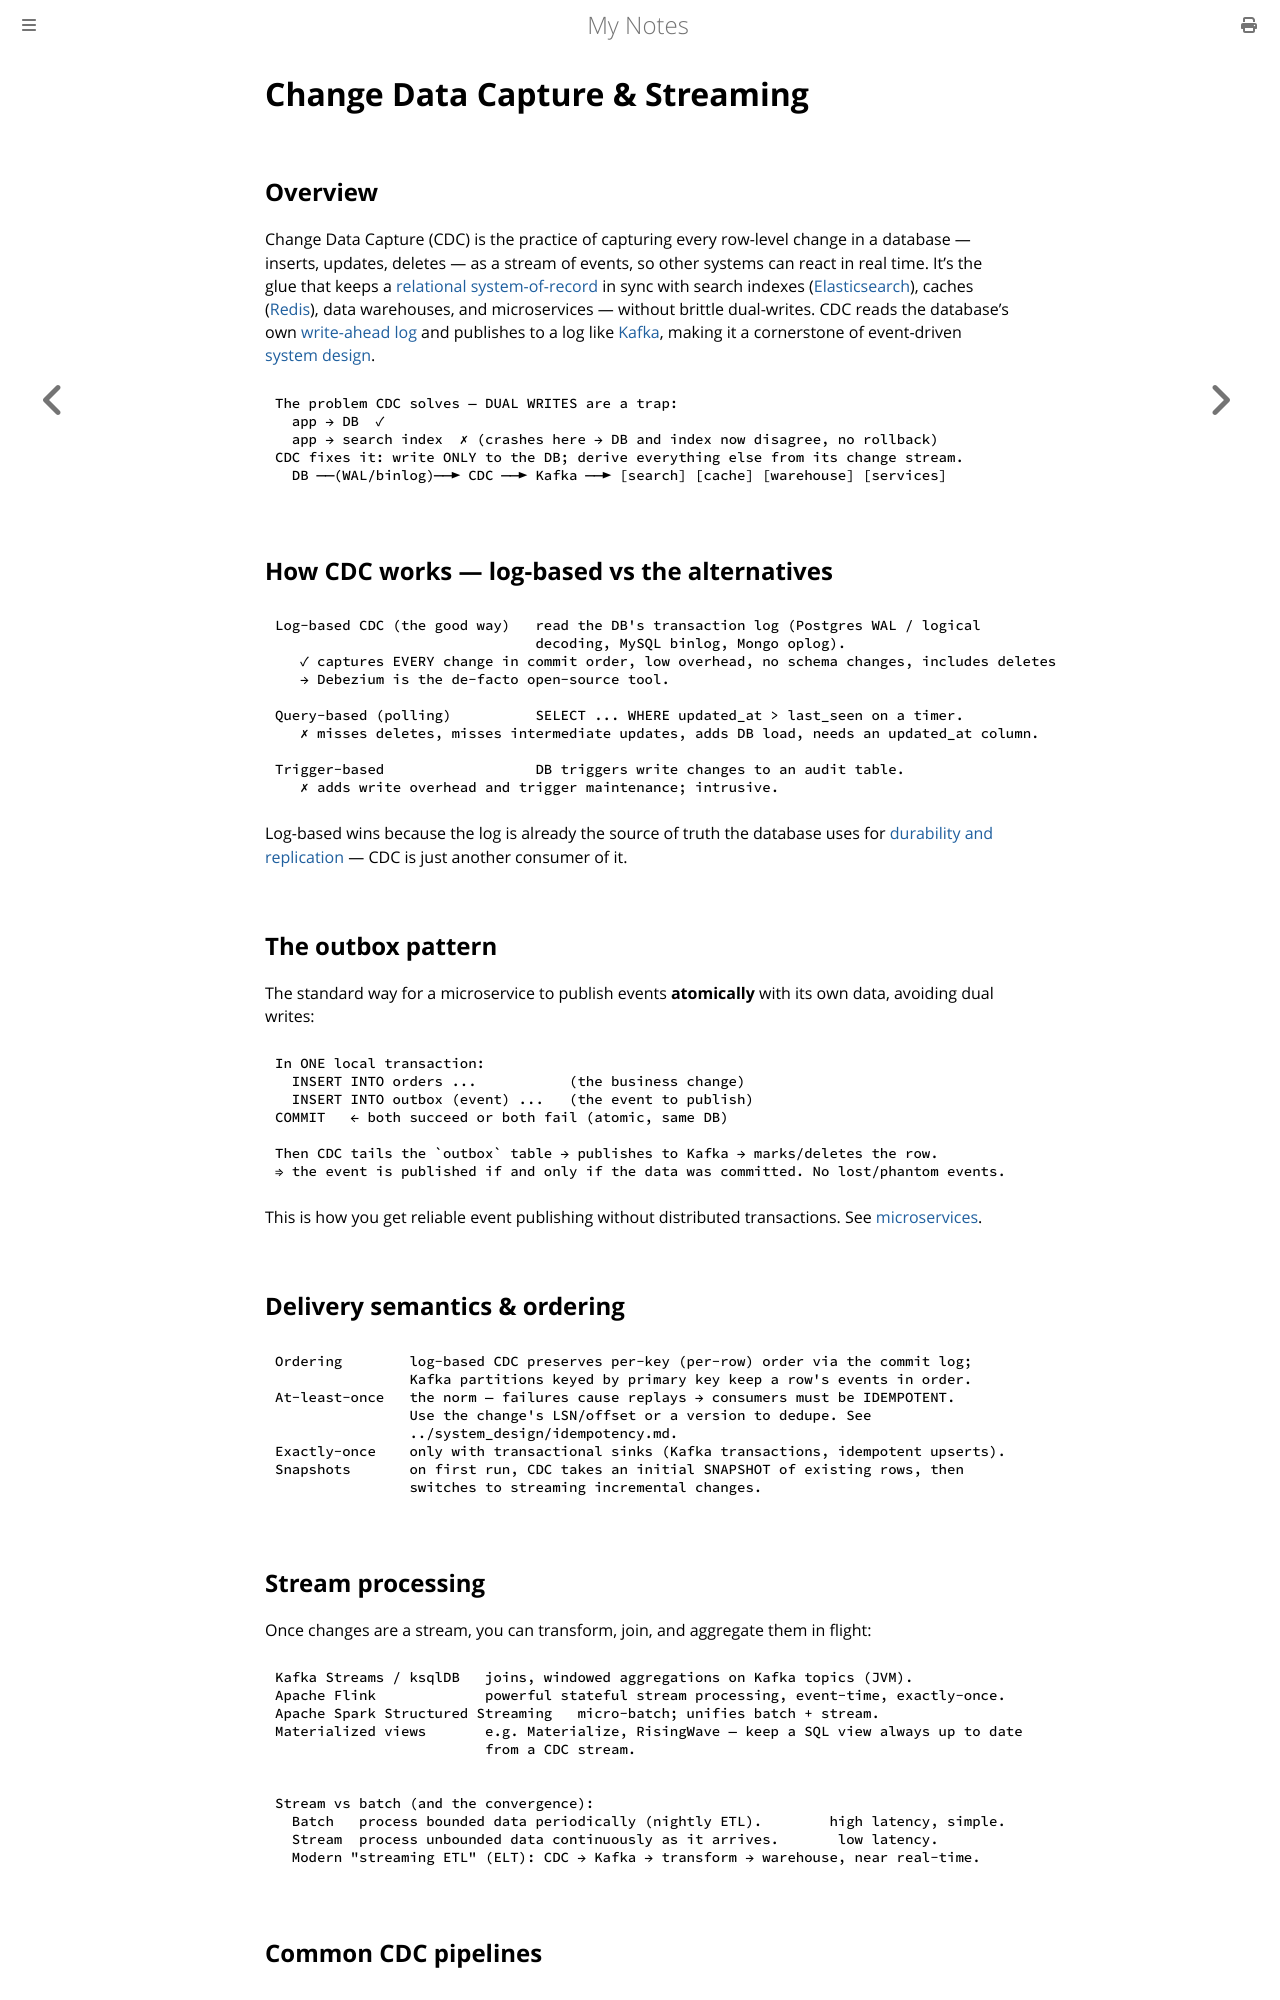

repository: paritystack/notes · page: databases/cdc_streaming.html · generator: mdbook

# Change Data Capture & Streaming

## Overview

Change Data Capture (CDC) is the practice of capturing every row-level change in a database
— inserts, updates, deletes — as a stream of events, so other systems can react in real
time. It's the glue that keeps a [relational system-of-record](postgres.md) in sync with
search indexes ([Elasticsearch](elasticsearch.md)), caches ([Redis](redis.md)), data
warehouses, and microservices — without brittle dual-writes. CDC reads the database's own
[write-ahead log](database_internals.md) and publishes to a log like [Kafka](kafka.md),
making it a cornerstone of event-driven [system design](../system_design/message_queues.md).

```
The problem CDC solves — DUAL WRITES are a trap:
  app → DB  ✓
  app → search index  ✗ (crashes here → DB and index now disagree, no rollback)
CDC fixes it: write ONLY to the DB; derive everything else from its change stream.
  DB ──(WAL/binlog)──► CDC ──► Kafka ──► [search] [cache] [warehouse] [services]
```

## How CDC works — log-based vs the alternatives

```
Log-based CDC (the good way)   read the DB's transaction log (Postgres WAL / logical
                               decoding, MySQL binlog, Mongo oplog).
   ✓ captures EVERY change in commit order, low overhead, no schema changes, includes deletes
   → Debezium is the de-facto open-source tool.

Query-based (polling)          SELECT ... WHERE updated_at > last_seen on a timer.
   ✗ misses deletes, misses intermediate updates, adds DB load, needs an updated_at column.

Trigger-based                  DB triggers write changes to an audit table.
   ✗ adds write overhead and trigger maintenance; intrusive.
```

Log-based wins because the log is already the source of truth the database uses for
[durability and replication](replication_sharding.md) — CDC is just another consumer of it.

## The outbox pattern

The standard way for a microservice to publish events **atomically** with its own data,
avoiding dual writes:

```
In ONE local transaction:
  INSERT INTO orders ...           (the business change)
  INSERT INTO outbox (event) ...   (the event to publish)
COMMIT   ← both succeed or both fail (atomic, same DB)

Then CDC tails the `outbox` table → publishes to Kafka → marks/deletes the row.
⇒ the event is published if and only if the data was committed. No lost/phantom events.
```

This is how you get reliable event publishing without distributed transactions. See
[microservices](../system_design/microservices.md).

## Delivery semantics & ordering

```
Ordering        log-based CDC preserves per-key (per-row) order via the commit log;
                Kafka partitions keyed by primary key keep a row's events in order.
At-least-once   the norm — failures cause replays → consumers must be IDEMPOTENT.
                Use the change's LSN/offset or a version to dedupe. See
                ../system_design/idempotency.md.
Exactly-once    only with transactional sinks (Kafka transactions, idempotent upserts).
Snapshots       on first run, CDC takes an initial SNAPSHOT of existing rows, then
                switches to streaming incremental changes.
```

## Stream processing

Once changes are a stream, you can transform, join, and aggregate them in flight:

```
Kafka Streams / ksqlDB   joins, windowed aggregations on Kafka topics (JVM).
Apache Flink             powerful stateful stream processing, event-time, exactly-once.
Apache Spark Structured Streaming   micro-batch; unifies batch + stream.
Materialized views       e.g. Materialize, RisingWave — keep a SQL view always up to date
                         from a CDC stream.
```

```
Stream vs batch (and the convergence):
  Batch   process bounded data periodically (nightly ETL).        high latency, simple.
  Stream  process unbounded data continuously as it arrives.       low latency.
  Modern "streaming ETL" (ELT): CDC → Kafka → transform → warehouse, near real-time.
```
